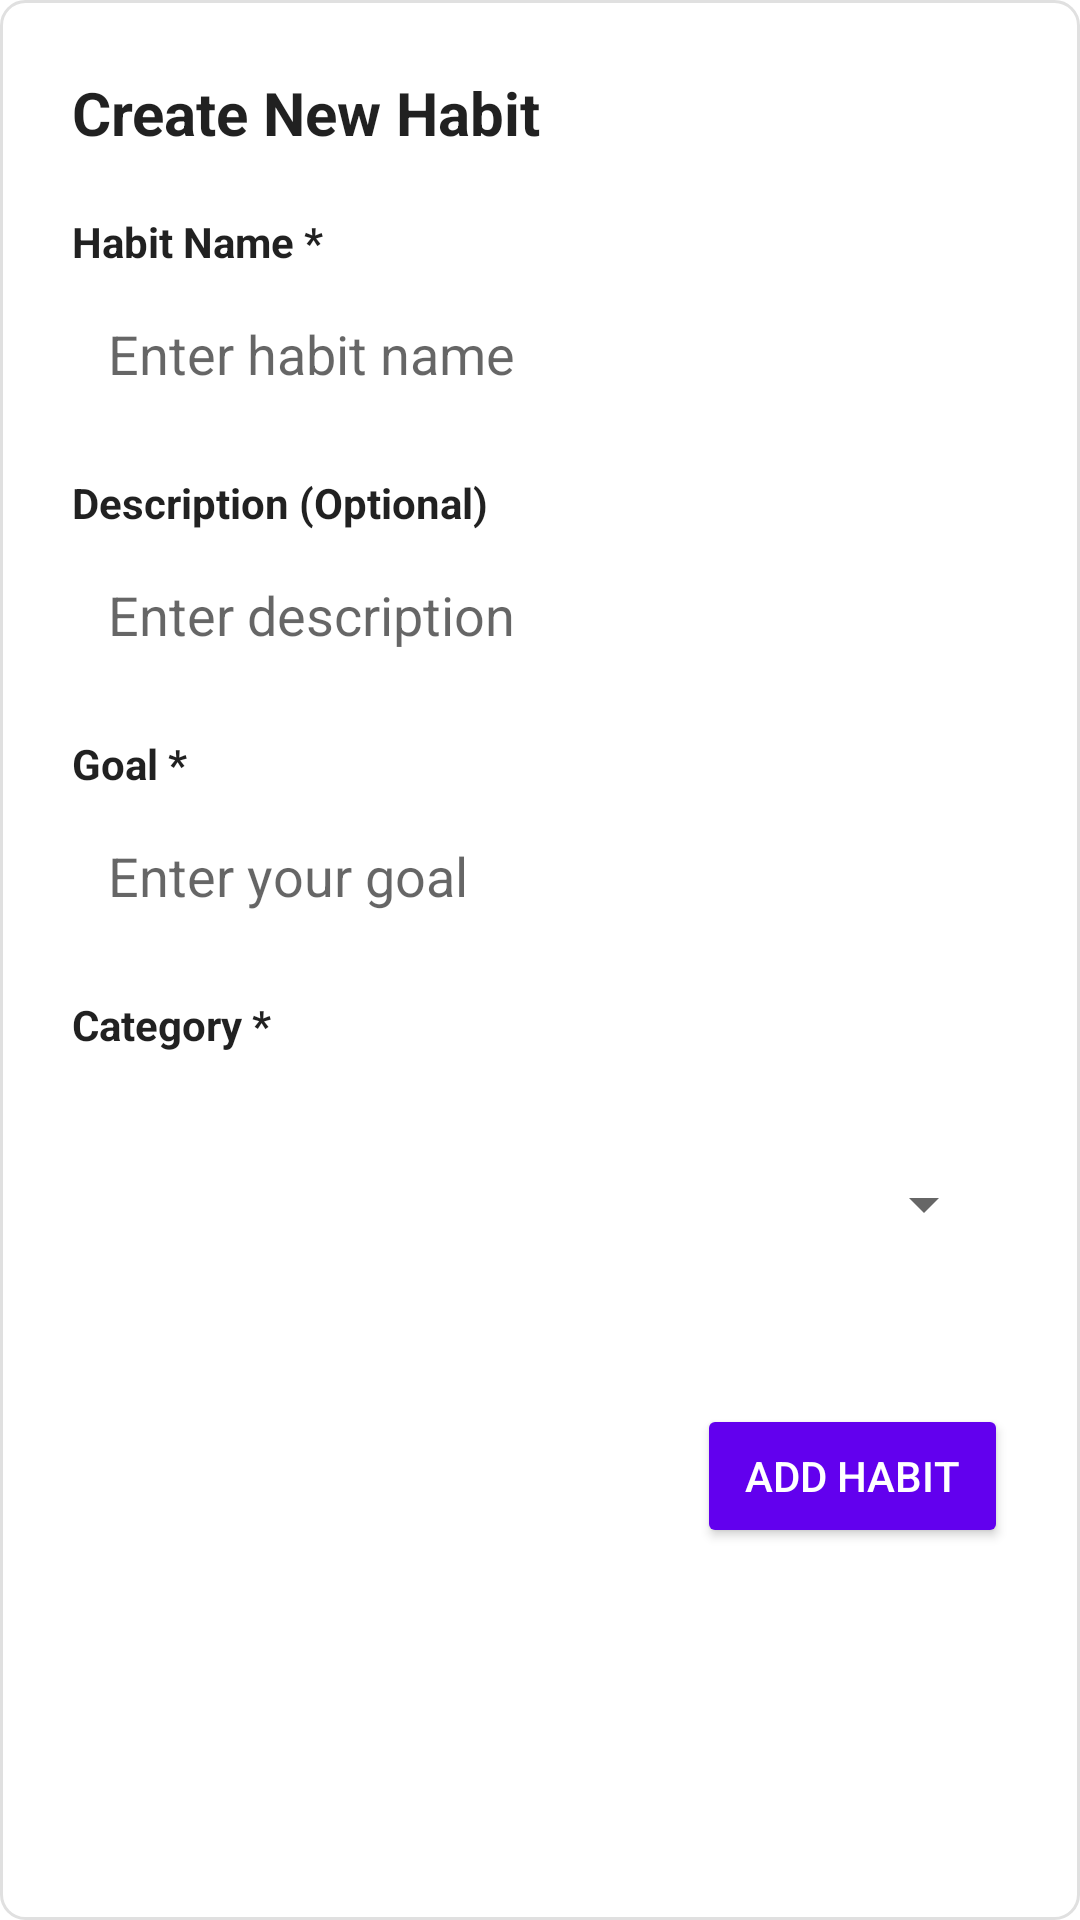

Produce the Android XML layout that renders to this screen, including the resource entries it uses.
<!-- AndroidManifest.xml: application theme Theme.ProgFront -->
<!-- res/layout/dialog_add_habit.xml -->
<?xml version="1.0" encoding="utf-8"?>
<LinearLayout xmlns:android="http://schemas.android.com/apk/res/android"
    android:layout_width="match_parent"
    android:layout_height="wrap_content"
    android:orientation="vertical"
    android:padding="24dp"
    android:minWidth="400dp"
    android:background="@drawable/dialog_background">

    <TextView
        android:layout_width="wrap_content"
        android:layout_height="wrap_content"
        android:text="Create New Habit"
        android:textSize="20sp"
        android:textStyle="bold"
        android:textColor="?android:attr/textColorPrimary"
        android:layout_marginBottom="20dp" />

    <TextView
        android:layout_width="wrap_content"
        android:layout_height="wrap_content"
        android:text="Habit Name *"
        android:textSize="14sp"
        android:textStyle="bold"
        android:textColor="?android:attr/textColorPrimary"
        android:layout_marginBottom="4dp" />

    <EditText
        android:id="@+id/editTextHabitName"
        android:layout_width="match_parent"
        android:layout_height="48dp"
        android:hint="Enter habit name"
        android:background="@drawable/spinner_background"
        android:padding="12dp"
        android:layout_marginBottom="16dp" />

    <TextView
        android:layout_width="wrap_content"
        android:layout_height="wrap_content"
        android:text="Description (Optional)"
        android:textSize="14sp"
        android:textStyle="bold"
        android:textColor="?android:attr/textColorPrimary"
        android:layout_marginBottom="4dp" />

    <EditText
        android:id="@+id/editTextHabitDescription"
        android:layout_width="match_parent"
        android:layout_height="48dp"
        android:hint="Enter description"
        android:background="@drawable/spinner_background"
        android:padding="12dp"
        android:layout_marginBottom="16dp" />

    <TextView
        android:layout_width="wrap_content"
        android:layout_height="wrap_content"
        android:text="Goal *"
        android:textSize="14sp"
        android:textStyle="bold"
        android:textColor="?android:attr/textColorPrimary"
        android:layout_marginBottom="4dp" />

    <EditText
        android:id="@+id/editTextHabitGoal"
        android:layout_width="match_parent"
        android:layout_height="48dp"
        android:hint="Enter your goal"
        android:background="@drawable/spinner_background"
        android:padding="12dp"
        android:layout_marginBottom="16dp" />

    <TextView
        android:layout_width="wrap_content"
        android:layout_height="wrap_content"
        android:text="Category *"
        android:textSize="14sp"
        android:textStyle="bold"
        android:textColor="?android:attr/textColorPrimary"
        android:layout_marginBottom="8dp" />

    <LinearLayout
        android:layout_width="match_parent"
        android:layout_height="wrap_content"
        android:orientation="horizontal"
        android:background="@drawable/spinner_background"
        android:padding="4dp"
        android:layout_marginBottom="24dp">

        <Spinner
            android:id="@+id/spinnerHabitCategory"
            android:layout_width="match_parent"
            android:layout_height="77dp"
            android:padding="8dp" />

    </LinearLayout>

    <LinearLayout
        android:layout_width="match_parent"
        android:layout_height="wrap_content"
        android:orientation="horizontal"
        android:gravity="end">

        <Button
            android:id="@+id/buttonCancelHabit"
            android:layout_width="wrap_content"
            android:layout_height="wrap_content"
            android:text="Cancel"
            android:layout_marginEnd="12dp"
            style="@style/Widget.AppCompat.Button.Borderless" />

        <Button
            android:id="@+id/buttonCreateHabit"
            android:layout_width="wrap_content"
            android:layout_height="wrap_content"
            android:text="Add Habit"
            style="@style/Widget.AppCompat.Button.Colored" />

    </LinearLayout>

</LinearLayout>
<!-- resources referenced by this layout -->
<resources>
  <!-- drawable dialog_background (drawable) -->
  <?xml version="1.0" encoding="utf-8"?>
  <shape xmlns:android="http://schemas.android.com/apk/res/android">
      <solid android:color="?android:attr/colorBackground" />
      <corners android:radius="8dp" />
      <stroke
          android:width="1dp"
          android:color="#E0E0E0" />
  </shape>
  <style name="Theme.ProgFront" parent="Theme.MaterialComponents.DayNight.DarkActionBar">
          
          <item name="colorPrimary">@color/purple_500</item>
          <item name="colorPrimaryVariant">@color/purple_700</item>
          <item name="colorOnPrimary">@color/white</item>
          
          <item name="colorSecondary">@color/teal_200</item>
          <item name="colorSecondaryVariant">@color/teal_700</item>
          <item name="colorOnSecondary">@color/black</item>
          
          <item name="android:statusBarColor">?attr/colorPrimaryVariant</item>
          
      </style>
  <!-- not gathered from this repository: default colours our renderer supplied (Android Studio template values) -->
  <color name="purple_500">#FF6200EE</color>
  <color name="purple_700">#FF3700B3</color>
  <color name="teal_200">#FF03DAC5</color>
  <color name="teal_700">#FF018786</color>
  <color name="black">#FF000000</color>
  <color name="white">#FFFFFFFF</color>
</resources>
